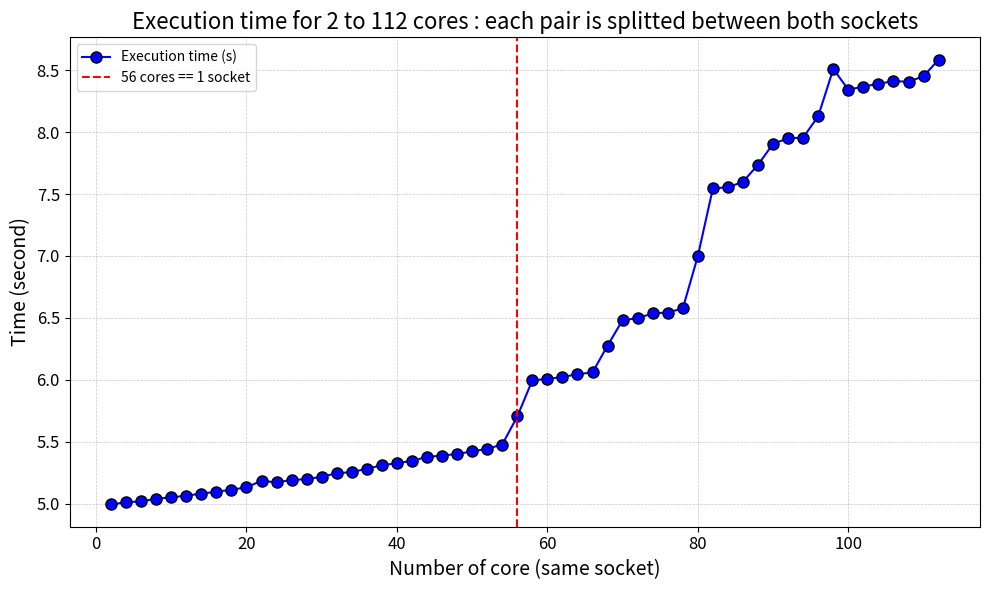

The script that saved this image:
import matplotlib.pyplot as plt


# Données
data = """
Execution time for 2 core(s) [1 from each socket]: 4.993321803 seconds
Execution time for 4 core(s) [2 from each socket]: 5.011354868 seconds
Execution time for 6 core(s) [3 from each socket]: 5.018517870 seconds
Execution time for 8 core(s) [4 from each socket]: 5.039287356 seconds
Execution time for 10 core(s) [5 from each socket]: 5.051478906 seconds
Execution time for 12 core(s) [6 from each socket]: 5.063865721 seconds
Execution time for 14 core(s) [7 from each socket]: 5.081821746 seconds
Execution time for 16 core(s) [8 from each socket]: 5.095461196 seconds
Execution time for 18 core(s) [9 from each socket]: 5.112967852 seconds
Execution time for 20 core(s) [10 from each socket]: 5.131092615 seconds
Execution time for 22 core(s) [11 from each socket]: 5.185493649 seconds
Execution time for 24 core(s) [12 from each socket]: 5.171073862 seconds
Execution time for 26 core(s) [13 from each socket]: 5.191509391 seconds
Execution time for 28 core(s) [14 from each socket]: 5.197612572 seconds
Execution time for 30 core(s) [15 from each socket]: 5.217382604 seconds
Execution time for 32 core(s) [16 from each socket]: 5.245168887 seconds
Execution time for 34 core(s) [17 from each socket]: 5.255028058 seconds
Execution time for 36 core(s) [18 from each socket]: 5.281487144 seconds
Execution time for 38 core(s) [19 from each socket]: 5.310311524 seconds
Execution time for 40 core(s) [20 from each socket]: 5.326569733 seconds
Execution time for 42 core(s) [21 from each socket]: 5.346056135 seconds
Execution time for 44 core(s) [22 from each socket]: 5.377028534 seconds
Execution time for 46 core(s) [23 from each socket]: 5.388823628 seconds
Execution time for 48 core(s) [24 from each socket]: 5.401037107 seconds
Execution time for 50 core(s) [25 from each socket]: 5.421567269 seconds
Execution time for 52 core(s) [26 from each socket]: 5.442994639 seconds
Execution time for 54 core(s) [27 from each socket]: 5.477415395 seconds
Execution time for 56 core(s) [28 from each socket]: 5.703866244 seconds
Execution time for 58 core(s) [29 from each socket]: 5.996169311 seconds
Execution time for 60 core(s) [30 from each socket]: 6.006538129 seconds
Execution time for 62 core(s) [31 from each socket]: 6.022999940 seconds
Execution time for 64 core(s) [32 from each socket]: 6.045178112 seconds
Execution time for 66 core(s) [33 from each socket]: 6.060168108 seconds
Execution time for 68 core(s) [34 from each socket]: 6.276444985 seconds
Execution time for 70 core(s) [35 from each socket]: 6.482776121 seconds
Execution time for 72 core(s) [36 from each socket]: 6.497327588 seconds
Execution time for 74 core(s) [37 from each socket]: 6.536924348 seconds
Execution time for 76 core(s) [38 from each socket]: 6.543342176 seconds
Execution time for 78 core(s) [39 from each socket]: 6.576751028 seconds
Execution time for 80 core(s) [40 from each socket]: 7.000506446 seconds
Execution time for 82 core(s) [41 from each socket]: 7.547284814 seconds
Execution time for 84 core(s) [42 from each socket]: 7.553418395 seconds
Execution time for 86 core(s) [43 from each socket]: 7.599593032 seconds
Execution time for 88 core(s) [44 from each socket]: 7.737069784 seconds
Execution time for 90 core(s) [45 from each socket]: 7.906064873 seconds
Execution time for 92 core(s) [46 from each socket]: 7.950340764 seconds
Execution time for 94 core(s) [47 from each socket]: 7.956628009 seconds
Execution time for 96 core(s) [48 from each socket]: 8.129205157 seconds
Execution time for 98 core(s) [49 from each socket]: 8.509895560 seconds
Execution time for 100 core(s) [50 from each socket]: 8.343178223 seconds
Execution time for 102 core(s) [51 from each socket]: 8.368193060 seconds
Execution time for 104 core(s) [52 from each socket]: 8.390424942 seconds
Execution time for 106 core(s) [53 from each socket]: 8.411903637 seconds
Execution time for 108 core(s) [54 from each socket]: 8.407294008 seconds
Execution time for 110 core(s) [55 from each socket]: 8.451436687 seconds
Execution time for 112 core(s) [56 from each socket]: 8.586011853 seconds
"""



cores = []
times = []
for line in data.strip().split("\n"):
    core_str, time_str = line.split(":")
    core = int(core_str.split()[3])  # extract the number of cores
    time = float(time_str.split()[0])  # extract the execution time
    cores.append(core)
    times.append(time)


fig, ax = plt.subplots(figsize=(10, 6))
ax.plot(cores, times, '-o', label="Execution time (s)", color='blue', markersize=8, markeredgecolor='black')

# Title and labels
ax.set_title('Execution time for 2 to 112 cores : each pair is splitted between both sockets', fontdict={'size': 16})
ax.set_xlabel('Number of core (same socket)', fontsize=14)
ax.set_ylabel('Time (second)', fontsize=14)
ax.tick_params(labelsize=12)
ax.axvline(x=56, color='red', linestyle='--', label='56 cores == 1 socket')
ax.grid(True, which='both', linestyle='--', linewidth=0.5, alpha=0.7)
ax.legend(fontsize=10)
plt.tight_layout()
plt.show()
